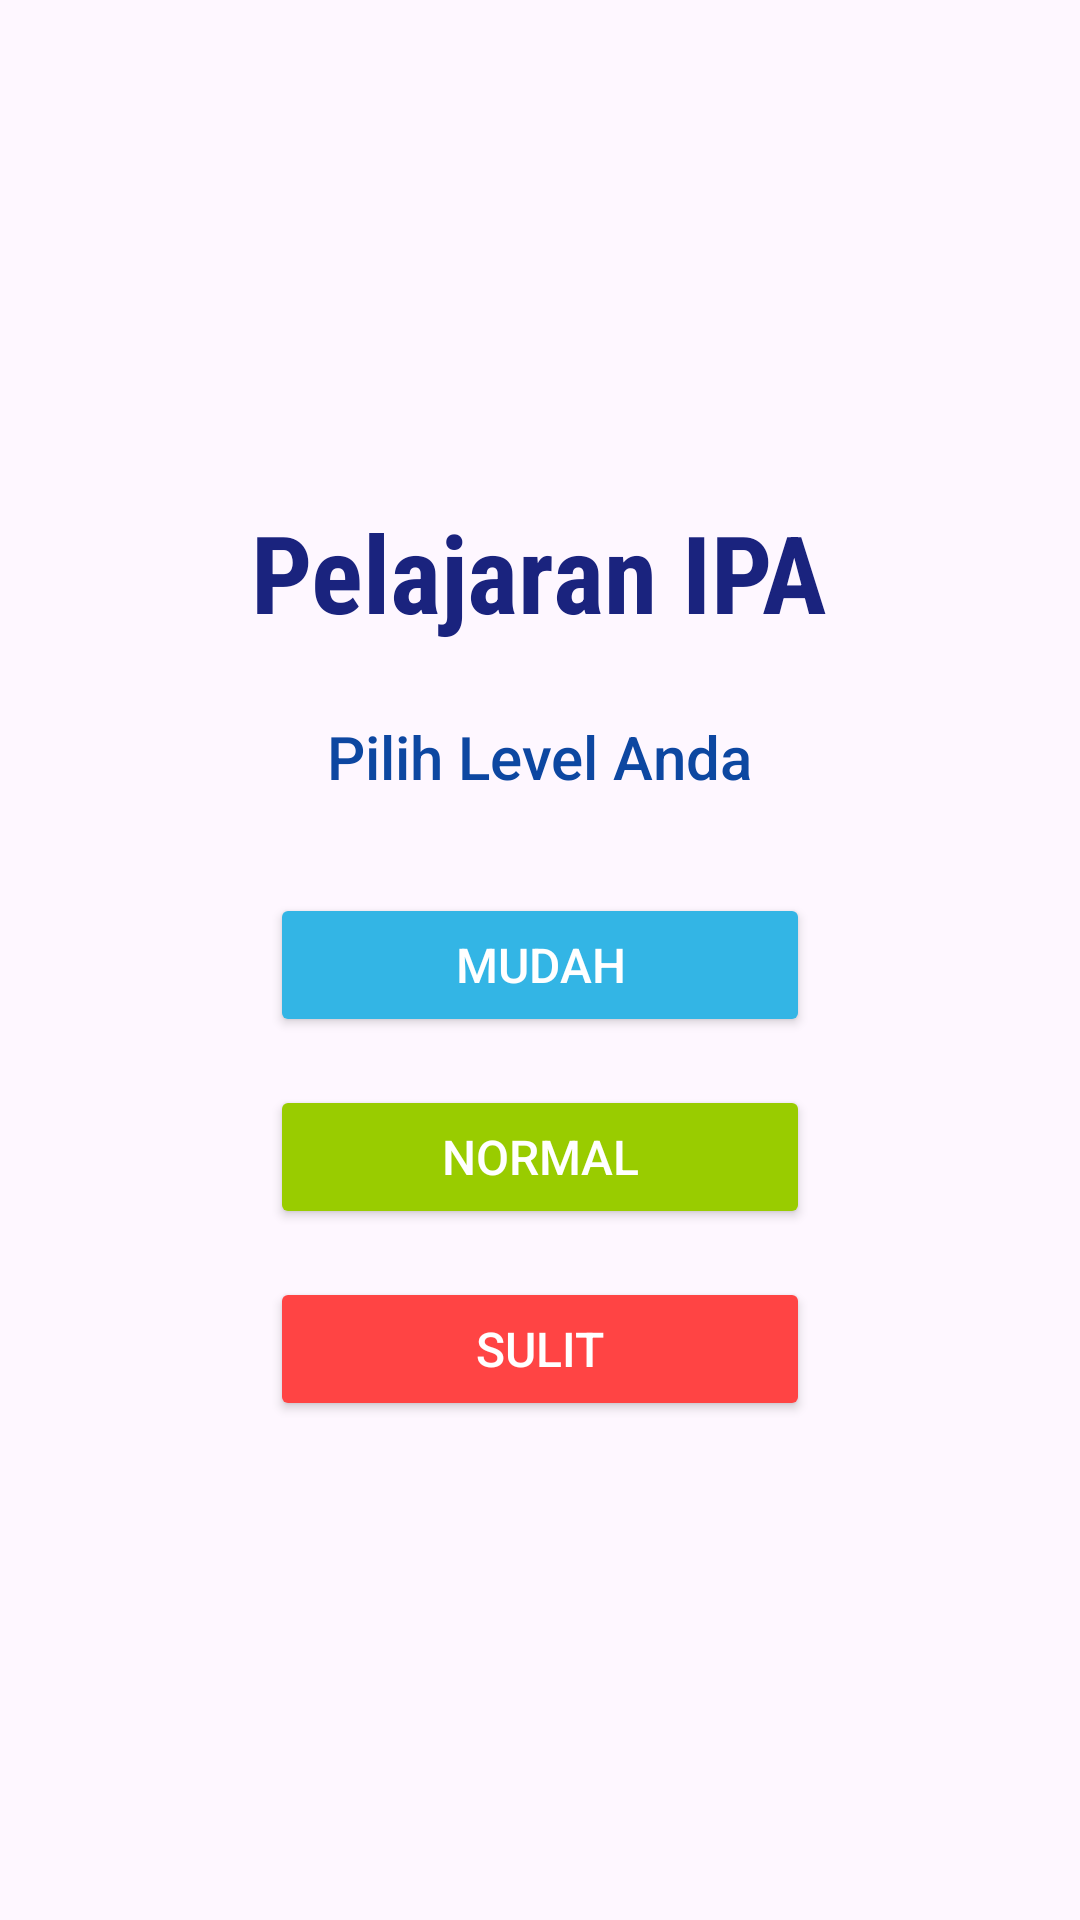

The Android layout XML behind this screen, and the referenced resources:
<!-- AndroidManifest.xml: application theme Theme.UAS_GameEdukasi_Kelompok7 -->
<!-- res/layout/activity_ipa_level.xml -->
<?xml version="1.0" encoding="utf-8"?>
<LinearLayout
    xmlns:android="http://schemas.android.com/apk/res/android"
    android:layout_width="match_parent"
    android:layout_height="match_parent"
    android:orientation="vertical"
    android:id="@+id/main"
    android:gravity="center"
    android:padding="16dp"
    android:background="@drawable/bg_main"> 

    
    <TextView
        android:id="@+id/tvTitle"
        android:layout_width="wrap_content"
        android:layout_height="wrap_content"
        android:text="Pelajaran IPA"
        android:textSize="36sp"
        android:textStyle="bold"
        android:fontFamily="sans-serif-condensed"
        android:textColor="#1A237E"
        android:gravity="center"
        android:layout_marginBottom="24dp" />

    
    <TextView
        android:id="@+id/tvSubtitle"
        android:layout_width="wrap_content"
        android:layout_height="wrap_content"
        android:text="Pilih Level Anda"
        android:textSize="20sp"
        android:fontFamily="sans-serif-medium"
        android:textColor="#0D47A1"
        android:gravity="center"
        android:layout_marginBottom="32dp" />

    
    <Button
        android:id="@+id/btn_easy"
        android:layout_width="180dp"
        android:layout_height="wrap_content"
        android:layout_marginBottom="16dp"
        android:padding="12dp"
        android:backgroundTint="@android:color/holo_blue_light"
        android:text="Mudah"
        android:textColor="@android:color/white"
        android:textSize="16sp"
        android:elevation="8dp" />

    
    <Button
        android:id="@+id/btn_normal"
        android:layout_width="180dp"
        android:layout_height="wrap_content"
        android:layout_marginBottom="16dp"
        android:padding="12dp"
        android:backgroundTint="@android:color/holo_green_light"
        android:text="Normal"
        android:textColor="@android:color/white"
        android:textSize="16sp"
        android:elevation="8dp" />

    
    <Button
        android:id="@+id/btn_hard"
        android:layout_width="180dp"
        android:layout_height="wrap_content"
        android:padding="12dp"
        android:backgroundTint="@android:color/holo_red_light"
        android:text="Sulit"
        android:textColor="@android:color/white"
        android:textSize="16sp"
        android:elevation="8dp" />

</LinearLayout>
<!-- resources referenced by this layout -->
<resources>
  <style name="Theme.UAS_GameEdukasi_Kelompok7" parent="Base.Theme.UAS_GameEdukasi_Kelompok7" />
  <style name="Base.Theme.UAS_GameEdukasi_Kelompok7" parent="Theme.Material3.DayNight.NoActionBar">
          
          
      </style>
</resources>
